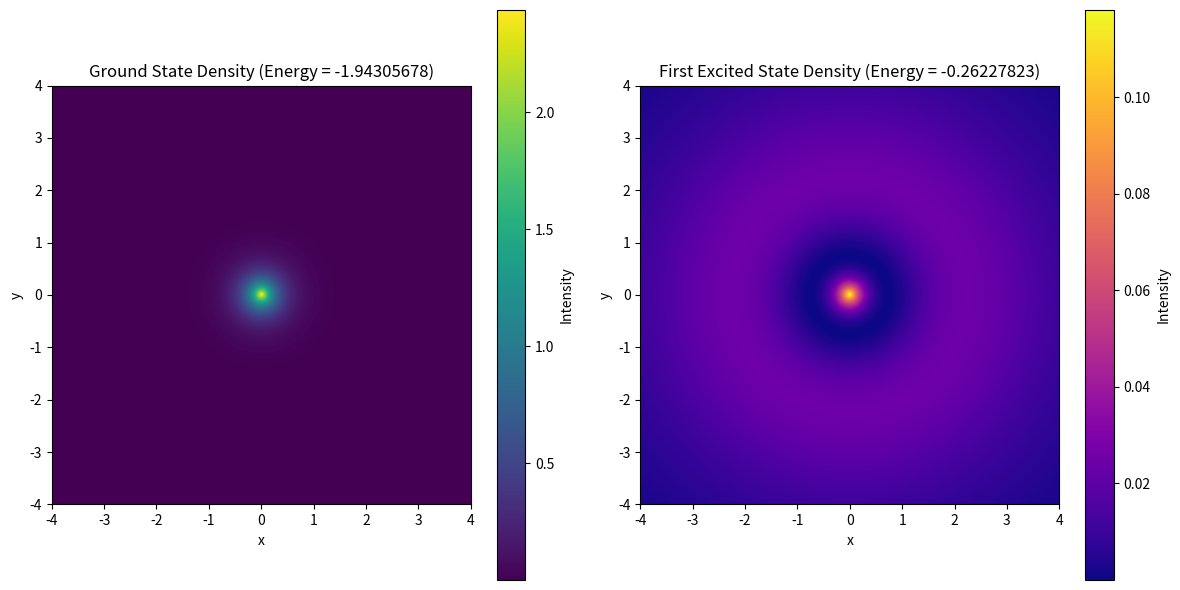

The matplotlib source for this figure:
import numpy as np
import matplotlib.pyplot as plt

# meshgrid
x = np.linspace(-4, 4, 512)  
y = np.linspace(-4, 4, 512)  
X, Y = np.meshgrid(x, y)  

# potential
V = -1 / np.sqrt(X**2 + Y**2) 
#V = 0.5*(X**2 + Y**2)
# polar coordinate
r = np.sqrt(X**2 + Y**2)

# ground state 2D hydrogen：psi = exp(-2r)
psi_ground = np.exp(-2 * r)
dx = x[1] - x[0]
dy = y[1] - y[0]

# normalization
norm_ground = np.sqrt(np.sum(np.abs(psi_ground)**2) * dx * dy)
psi_ground /= norm_ground

# total ground state energy
kinetic_ground = 0.5 * (np.abs(np.gradient(psi_ground, dx, axis=0))**2 + np.abs(np.gradient(psi_ground, dy, axis=1))**2)
potential_ground = V * np.abs(psi_ground)**2
energy_ground = np.sum(kinetic_ground + potential_ground) * dx * dy

#2D hydrogen first excited state：psi = (r - 3/4) * exp(-2/3 * r)
psi_excited = (r - 3/4) * np.exp(-2/3 * r)

# normalization fs
norm_excited = np.sqrt(np.sum(np.abs(psi_excited)**2) * dx * dy)
psi_excited /= norm_excited

# fs total energy
kinetic_excited = 0.5 * (np.abs(np.gradient(psi_excited, dx, axis=0))**2 + np.abs(np.gradient(psi_excited, dy, axis=1))**2)
potential_excited = V * np.abs(psi_excited)**2
energy_excited = np.sum(kinetic_excited + potential_excited) * dx * dy

import numpy as np
import matplotlib.pyplot as plt

# Save wavefunctions to text files
ground_data = np.column_stack((X.flatten(), Y.flatten(), np.real(psi_ground).flatten(), np.imag(psi_ground).flatten()))
excited_data = np.column_stack((X.flatten(), Y.flatten(), np.real(psi_excited).flatten(), np.imag(psi_excited).flatten()))

np.savetxt("2d_ext_ground_state_wavefunction.txt", ground_data, header="x y Re(psi) Im(psi)", comments="")
np.savetxt("2d_ext_excited_state_wavefunction.txt", excited_data, header="x y Re(psi) Im(psi)", comments="")

# Save density plots as PDF
plt.figure(figsize=(12, 6))

# Ground state density
plt.subplot(1, 2, 1)
plt.imshow(np.abs(psi_ground)**2, extent=(x.min(), x.max(), y.min(), y.max()), origin='lower', cmap='viridis')
plt.colorbar(label='Intensity')
plt.title(f'Ground State Density (Energy = {energy_ground:.8f})')
plt.xlabel('x')
plt.ylabel('y')

# Excited state density
plt.subplot(1, 2, 2)
plt.imshow(np.abs(psi_excited)**2, extent=(x.min(), x.max(), y.min(), y.max()), origin='lower', cmap='plasma')
plt.colorbar(label='Intensity')
plt.title(f'First Excited State Density (Energy = {energy_excited:.8f})')
plt.xlabel('x')
plt.ylabel('y')

plt.tight_layout()
plt.savefig("2d_ext_density_functions.pdf", format='pdf')
plt.show()

print("Wavefunctions saved as '2d_ext_ground_state_wavefunction.txt' and '2d_ext_excited_state_wavefunction.txt'.")
print("Density functions saved as '2d_ext_density_functions.pdf'.")

